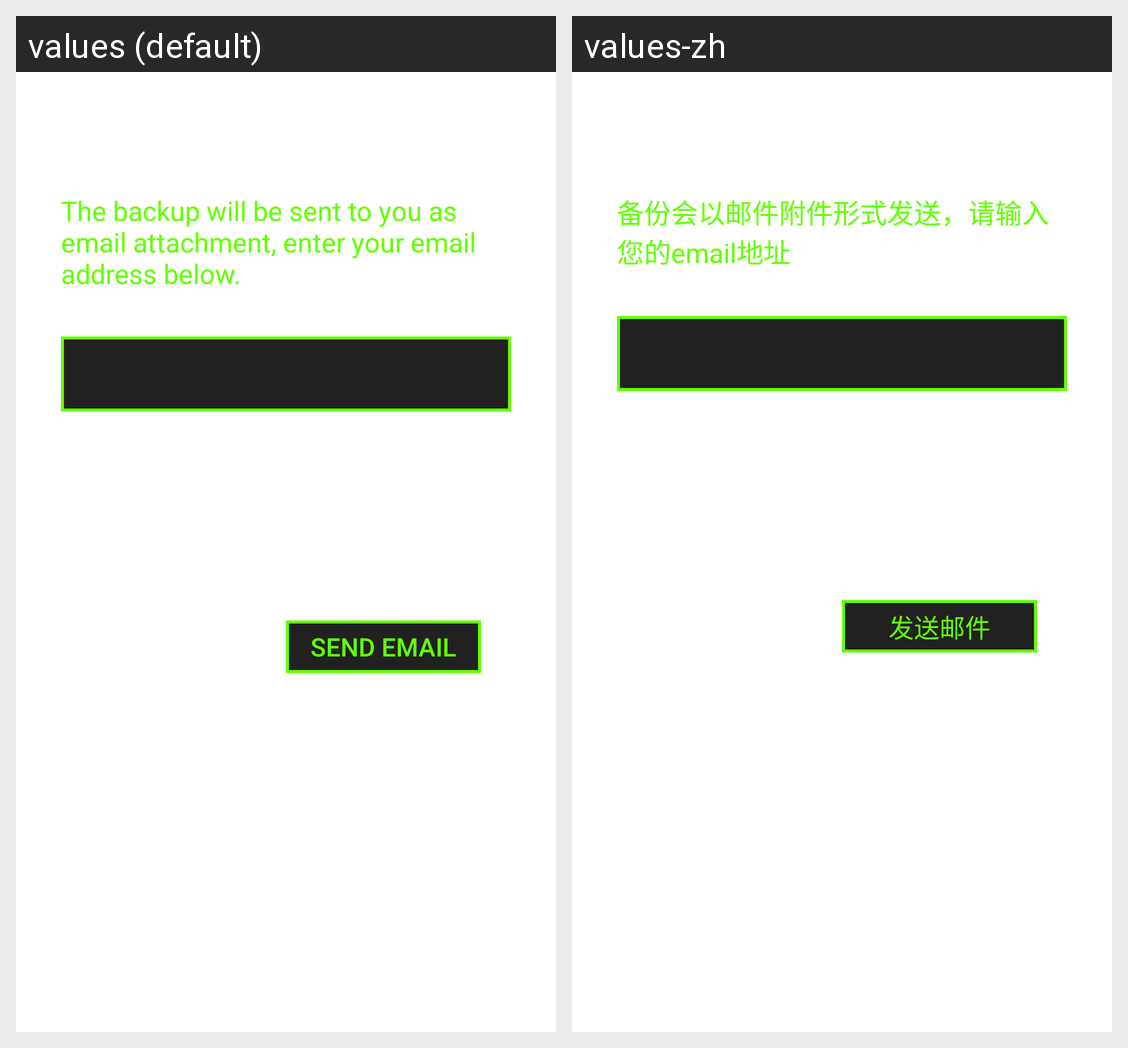

The Android screen above is rendered under two locales of the same app. Produce the string resources it draws, with the default and per-locale values.
Android screen res/layout/backup_activity_layout.xml rendered under 2 locales, left to right: values (default), values-zh. Device: Nexus 5 (rendered at 1080×1920; each locale shown at half size, 540×960, under a caption strip naming it); theme Theme.MaterialComponents.DayNight.NoActionBar.
Strings drawn on this screen, with the default value and each locale's value (text and hints the layout hard-codes, and strings that could not be matched under every locale, appear in the picture but are not listed):

enter_email
  values: The backup will be sent to you as email attachment, enter your email address below.
  values-zh: 备份会以邮件附件形式发送，请输入您的email地址

send_email
  values: Send Email
  values-zh: 发送邮件
